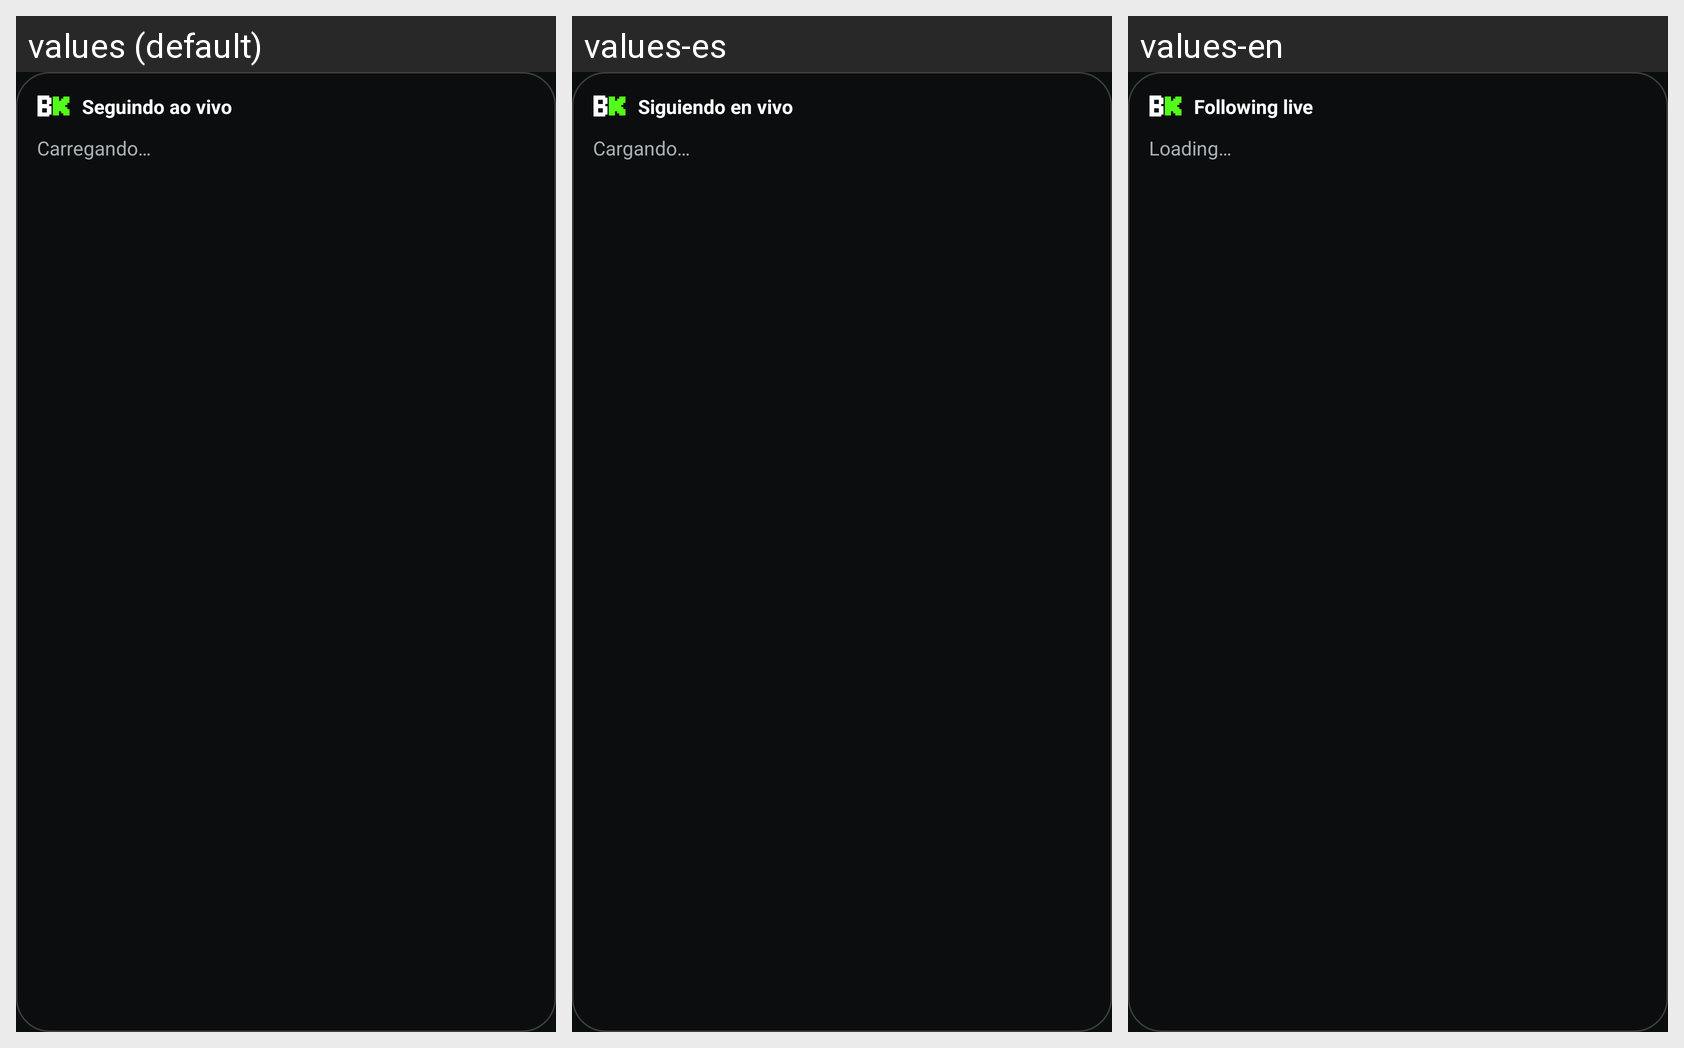

Translations of the strings shown on this Android screen, per locale in the grid:
Android screen res/layout/widget_following.xml rendered under 3 locales, left to right: values (default), values-es, values-en. Device: Nexus 5 (rendered at 1080×1920; each locale shown at half size, 540×960, under a caption strip naming it); theme Theme.NewKick.
Strings drawn on this screen, with the default value and each locale's value (text and hints the layout hard-codes, and strings that could not be matched under every locale, appear in the picture but are not listed):

widget_title
  values: Seguindo ao vivo
  values-es: Siguiendo en vivo
  values-en: Following live

widget_loading
  values: Carregando…
  values-es: Cargando…
  values-en: Loading…
